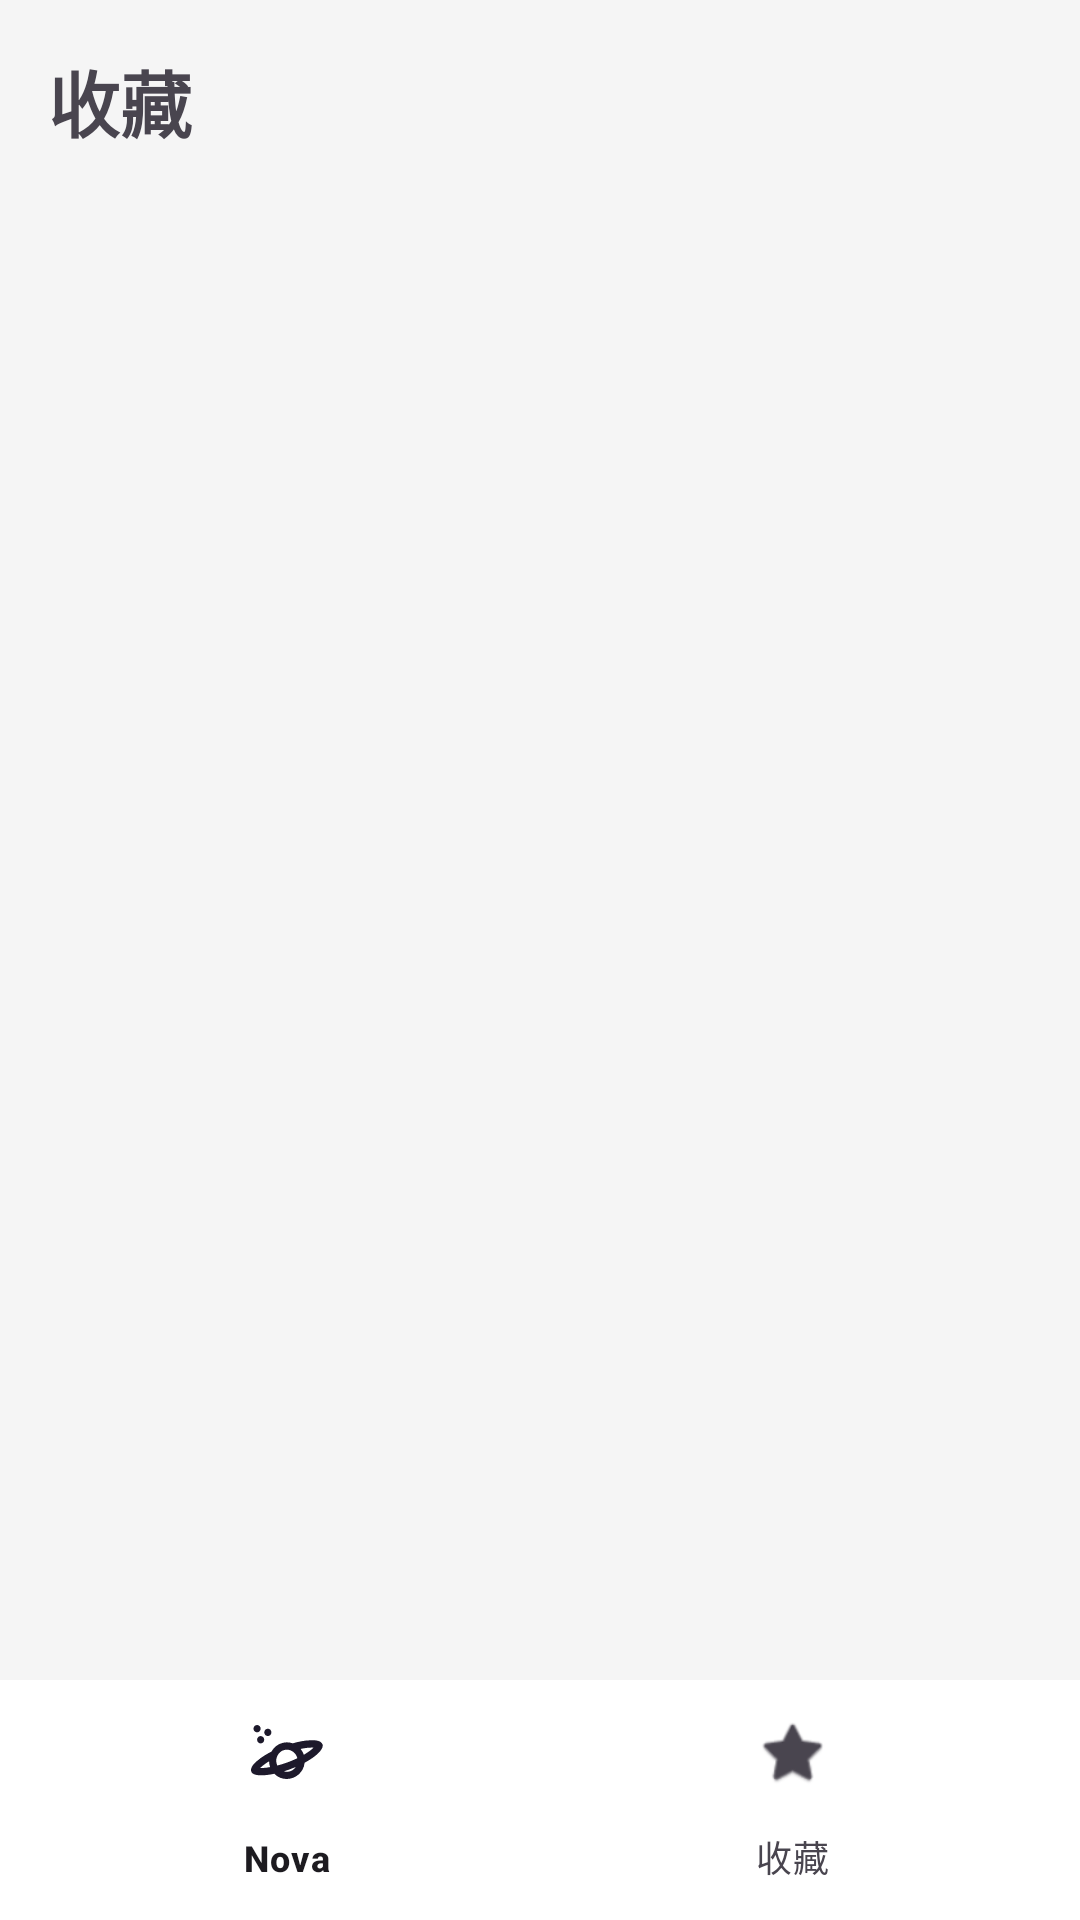

This screen was rendered from an Android layout file. Write that file and the resources it references.
<!-- AndroidManifest.xml: application theme Theme.NASACosmosMessenger -->
<!-- res/layout/activity_favorites.xml -->
<?xml version="1.0" encoding="utf-8"?>
<androidx.constraintlayout.widget.ConstraintLayout
    xmlns:android="http://schemas.android.com/apk/res/android"
    xmlns:app="http://schemas.android.com/apk/res-auto"
    android:layout_width="match_parent"
    android:layout_height="match_parent"
    android:background="#F5F5F5">

    <TextView
        android:id="@+id/textTitle"
        android:layout_width="wrap_content"
        android:layout_height="wrap_content"
        android:text="收藏"
        android:textSize="24sp"
        android:textStyle="bold"
        android:padding="16dp"
        app:layout_constraintStart_toStartOf="parent"
        app:layout_constraintTop_toTopOf="parent" />

    <androidx.recyclerview.widget.RecyclerView
        android:id="@+id/recyclerFavorites"
        android:layout_width="0dp"
        android:layout_height="0dp"
        android:padding="8dp"
        app:layout_constraintTop_toBottomOf="@id/textTitle"
        app:layout_constraintBottom_toTopOf="@id/bottomNavigation"
        app:layout_constraintStart_toStartOf="parent"
        app:layout_constraintEnd_toEndOf="parent" />

    <com.google.android.material.bottomnavigation.BottomNavigationView
        android:id="@+id/bottomNavigation"
        android:layout_width="match_parent"
        android:layout_height="wrap_content"
        android:background="#FFFFFF"
        app:layout_constraintBottom_toBottomOf="parent"
        app:menu="@menu/bottom_nav_menu" />

</androidx.constraintlayout.widget.ConstraintLayout>
<!-- resources referenced by this layout -->
<resources>
  <style name="Theme.NASACosmosMessenger" parent="Base.Theme.NASACosmosMessenger" />
  <style name="Base.Theme.NASACosmosMessenger" parent="Theme.Material3.DayNight.NoActionBar">
          
          
      </style>
</resources>
